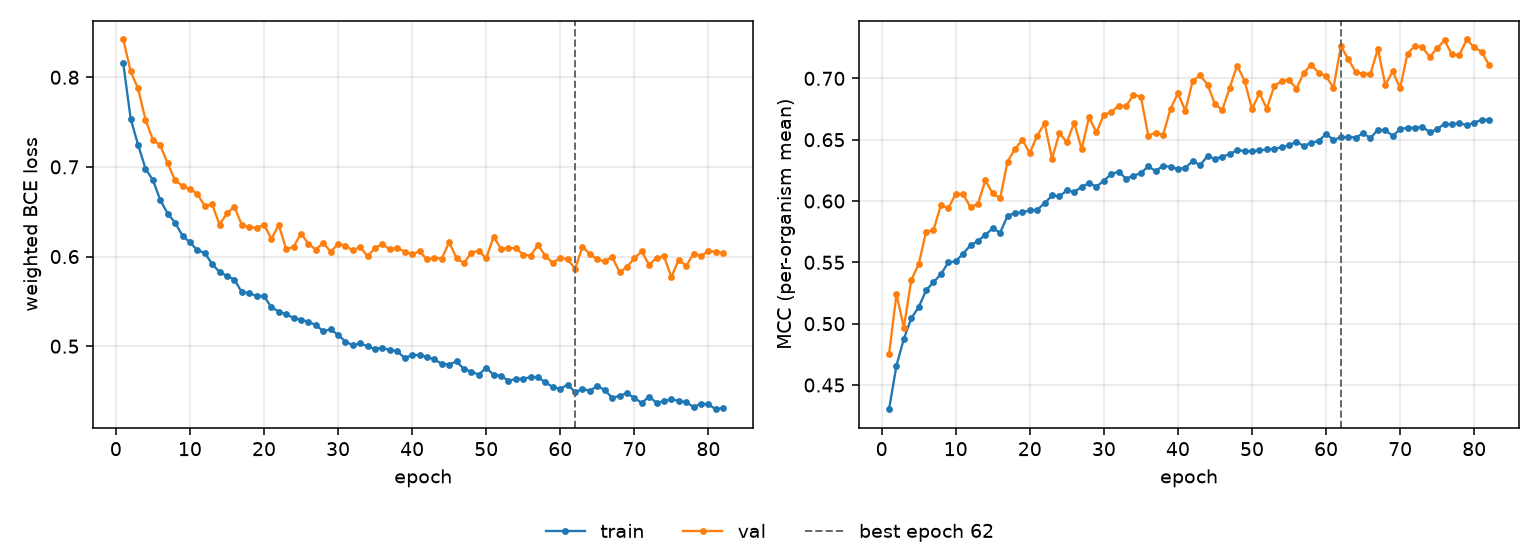

The file beside this chart, header and first rows:
epoch, tr_loss, vl_loss, tr_mcc, vl_mcc, is_best
1, 0.8156, 0.8421, 0.4302, 0.475, False
2, 0.7537, 0.8064, 0.4658, 0.5241, False
3, 0.7247, 0.7875, 0.4877, 0.4968, False
4, 0.6981, 0.7527, 0.5043, 0.5356, False
5, 0.6854, 0.7304, 0.5135, 0.5484, False
6, 0.6629, 0.7239, 0.5271, 0.5751, False
7, 0.648, 0.7039, 0.5339, 0.5763, False
8, 0.6378, 0.685, 0.5403, 0.5966, False
9, 0.6233, 0.6788, 0.55, 0.5941, False
10, 0.6159, 0.675, 0.5507, 0.6058, False
11, 0.6071, 0.6702, 0.5572, 0.6055, False
12, 0.604, 0.6563, 0.5639, 0.5949, False
13, 0.5917, 0.6581, 0.5675, 0.5976, False
14, 0.5827, 0.6357, 0.5724, 0.6168, False
15, 0.5783, 0.648, 0.5777, 0.6061, False
16, 0.5744, 0.6556, 0.5742, 0.6023, False
17, 0.5603, 0.6354, 0.5879, 0.6322, False
18, 0.5593, 0.6325, 0.5901, 0.6424, False
19, 0.556, 0.6321, 0.5908, 0.6499, False
20, 0.5558, 0.6356, 0.5924, 0.639, False
21, 0.5434, 0.6199, 0.5929, 0.6533, False
22, 0.5387, 0.6351, 0.5981, 0.6632, False
23, 0.5354, 0.608, 0.6046, 0.6346, False
24, 0.5316, 0.611, 0.6038, 0.6553, False
25, 0.5293, 0.6257, 0.6087, 0.648, False
26, 0.5272, 0.6143, 0.6074, 0.6637, False
27, 0.5236, 0.6077, 0.6115, 0.6423, False
28, 0.5168, 0.6154, 0.6145, 0.6682, False
29, 0.5188, 0.6053, 0.6117, 0.656, False
30, 0.5126, 0.6138, 0.6166, 0.6703, False
31, 0.5052, 0.6122, 0.6219, 0.6725, False
32, 0.5011, 0.6068, 0.624, 0.6779, False
33, 0.5031, 0.6109, 0.6181, 0.6773, False
34, 0.4998, 0.6001, 0.6207, 0.6866, False
35, 0.4968, 0.6097, 0.6227, 0.6852, False
36, 0.4983, 0.6137, 0.6284, 0.6532, False
37, 0.4956, 0.6079, 0.6244, 0.6558, False
38, 0.4943, 0.6098, 0.6289, 0.6539, False
39, 0.4868, 0.6053, 0.6277, 0.675, False
40, 0.49, 0.6026, 0.6264, 0.6879, False
41, 0.4902, 0.6057, 0.6269, 0.6735, False
42, 0.488, 0.5969, 0.6327, 0.698, False
43, 0.4852, 0.5983, 0.6291, 0.7025, False
44, 0.4804, 0.5977, 0.6367, 0.6949, False
45, 0.4796, 0.6159, 0.6344, 0.6791, False
46, 0.483, 0.5982, 0.6362, 0.6742, False
47, 0.4745, 0.5926, 0.6382, 0.6925, False
48, 0.4716, 0.6045, 0.6417, 0.7105, False
49, 0.4683, 0.6063, 0.6407, 0.698, False
50, 0.4759, 0.5979, 0.6406, 0.675, False
51, 0.468, 0.6223, 0.6413, 0.6878, False
52, 0.4672, 0.6087, 0.642, 0.6754, False
53, 0.4614, 0.6095, 0.6425, 0.6935, False
54, 0.4636, 0.6094, 0.6439, 0.698, False
55, 0.4637, 0.6021, 0.6453, 0.6986, False
56, 0.4655, 0.6012, 0.6485, 0.6916, False
57, 0.4653, 0.6131, 0.6448, 0.7044, False
58, 0.4596, 0.6004, 0.6475, 0.7112, False
59, 0.4545, 0.5929, 0.6489, 0.7044, False
60, 0.4523, 0.5988, 0.6547, 0.7018, False
... 22 more rows
